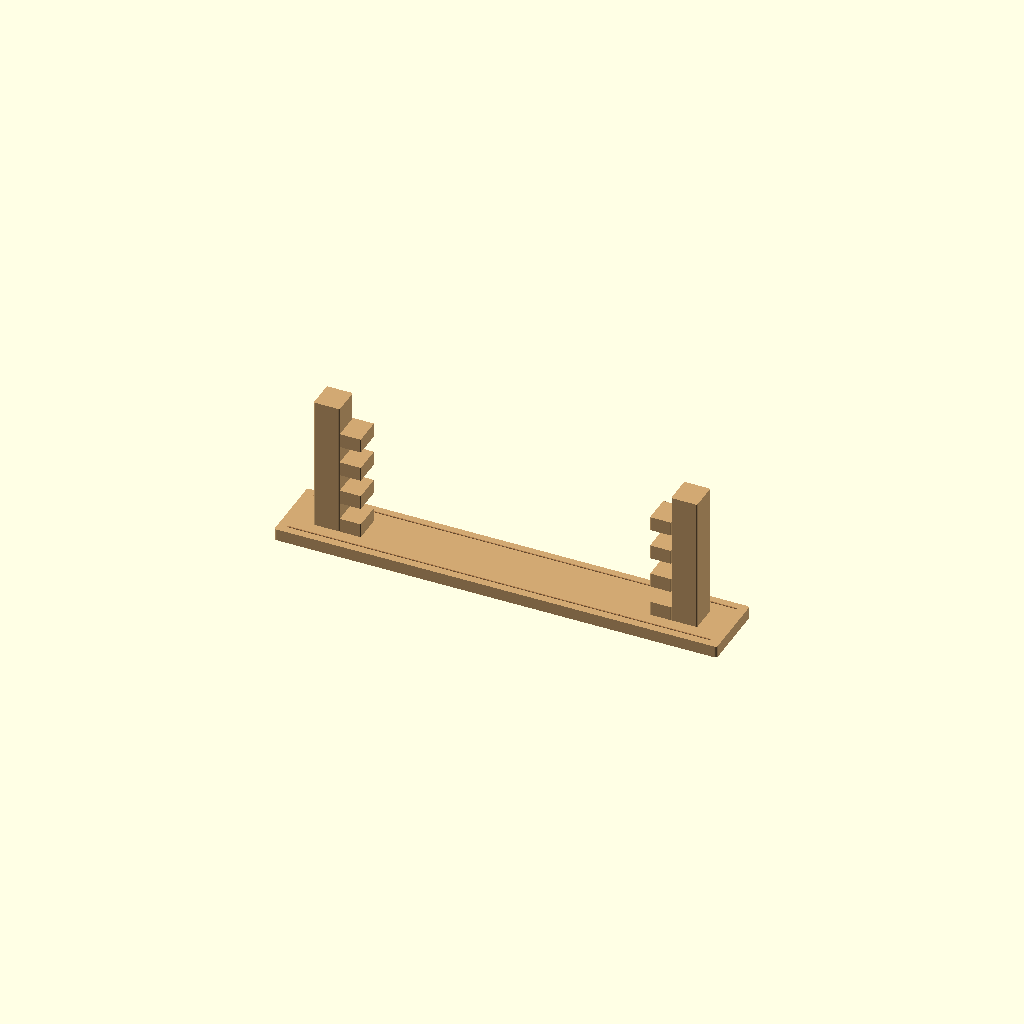
Cell 1 — every parameter at its default value.
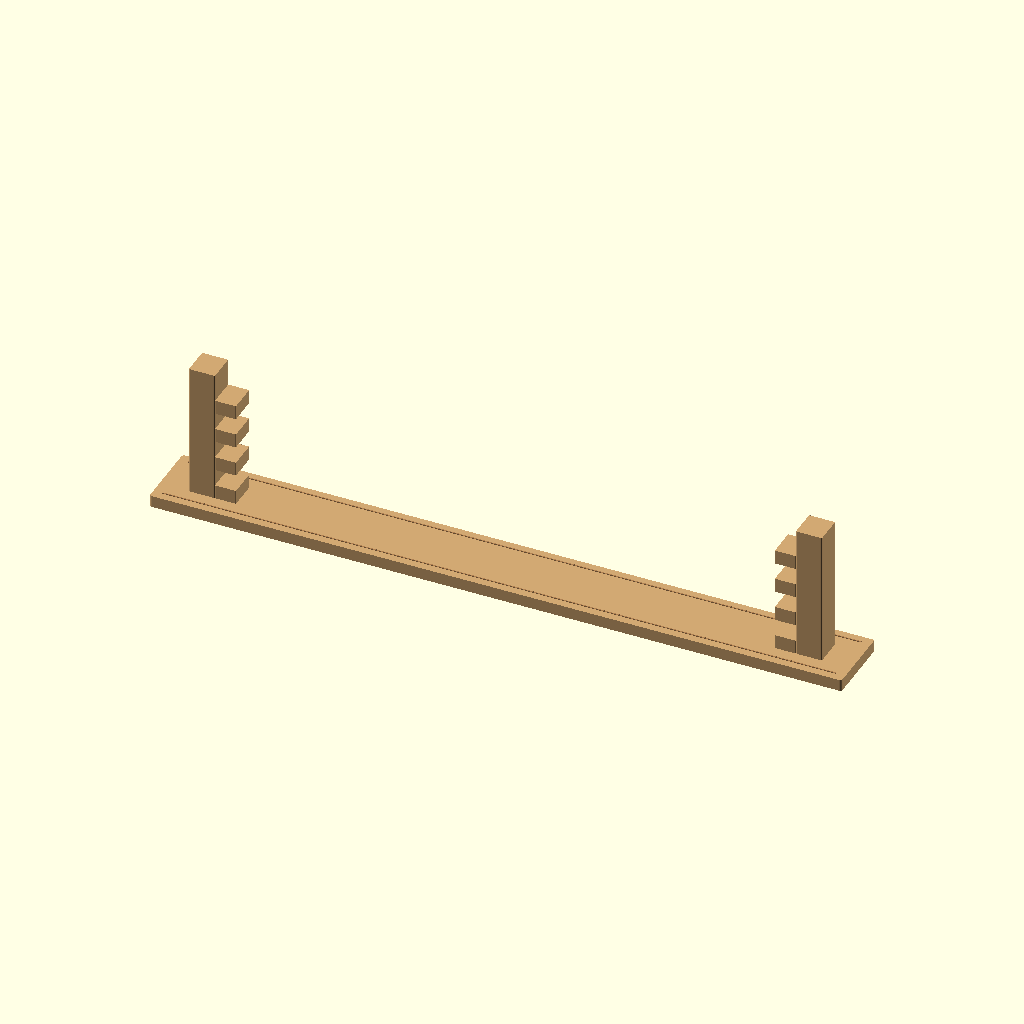
Cell 2 — nb_colonnes_briques set to 12, the other parameters unchanged.
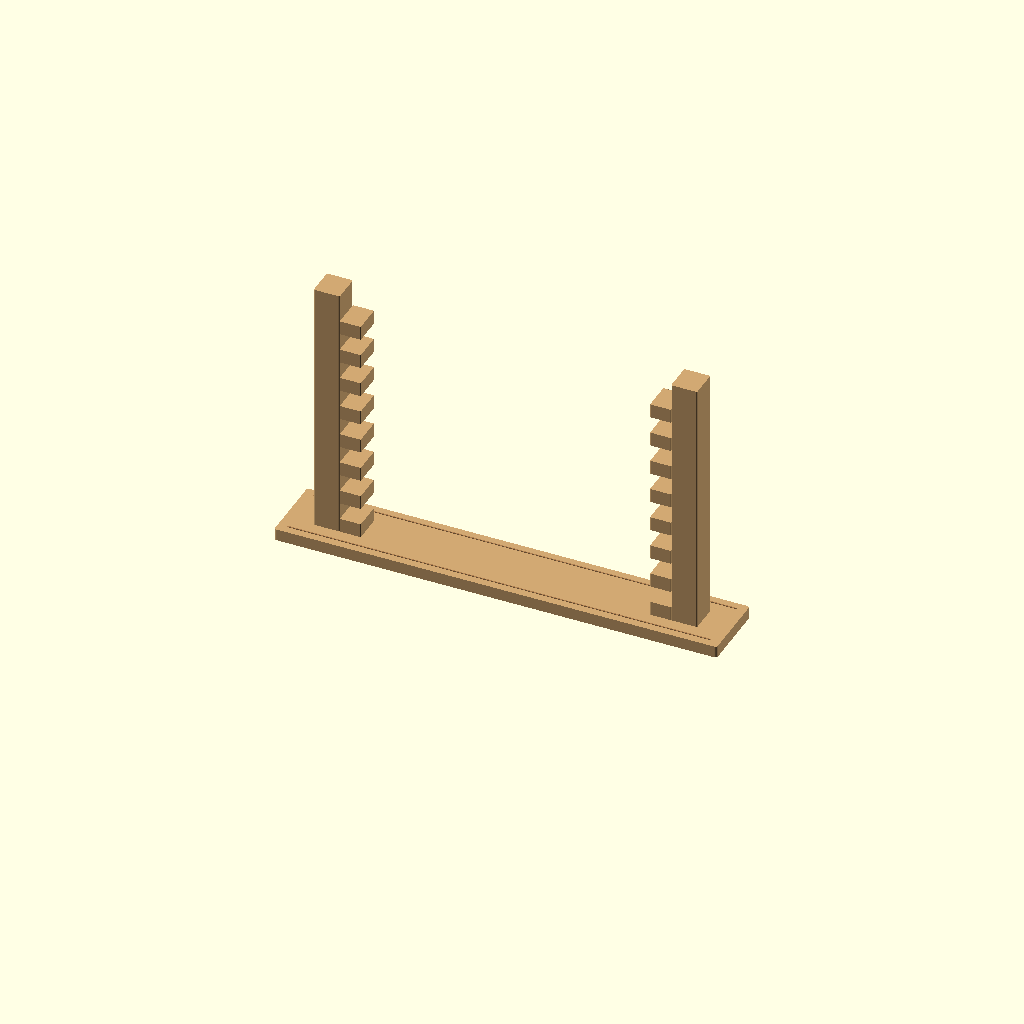
Cell 3: the same model with nb_rangees_briques = 16.
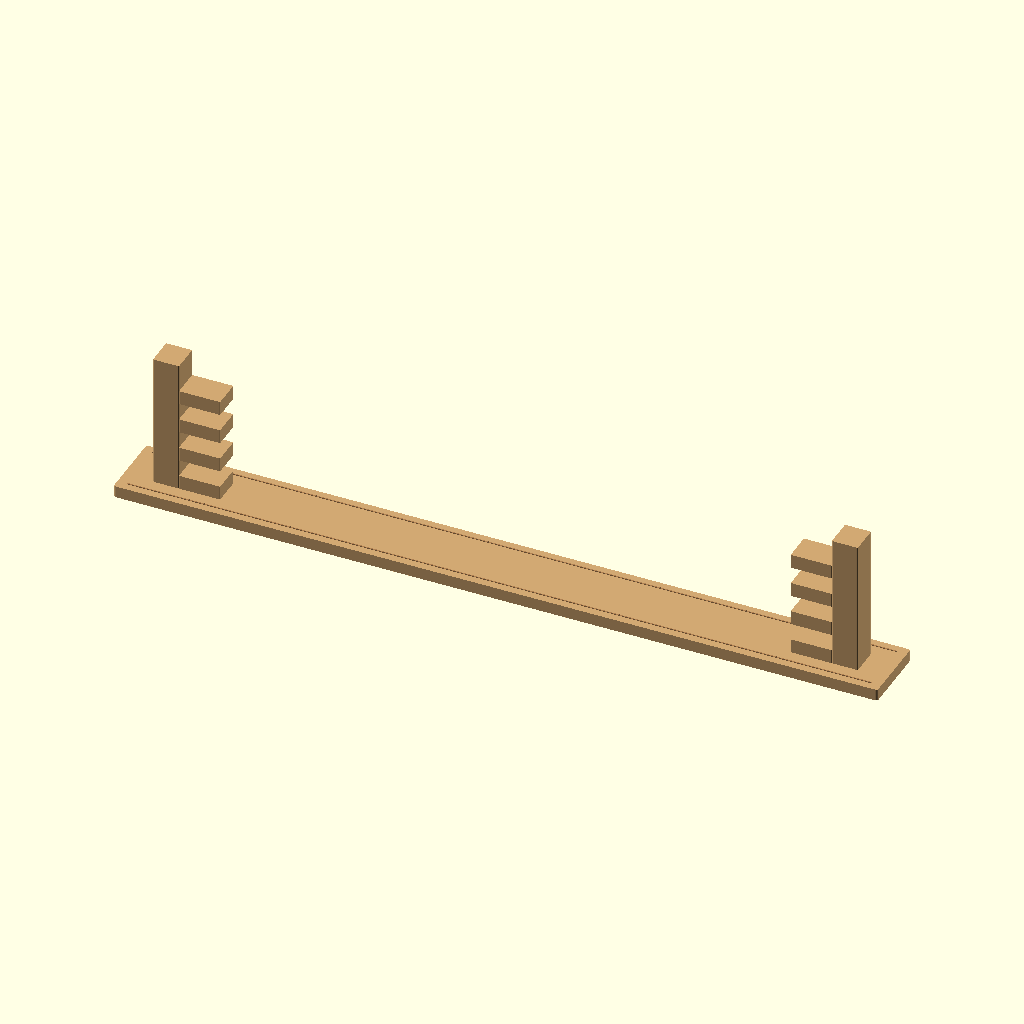
Cell 4: the same model with largeur_brique = 68.
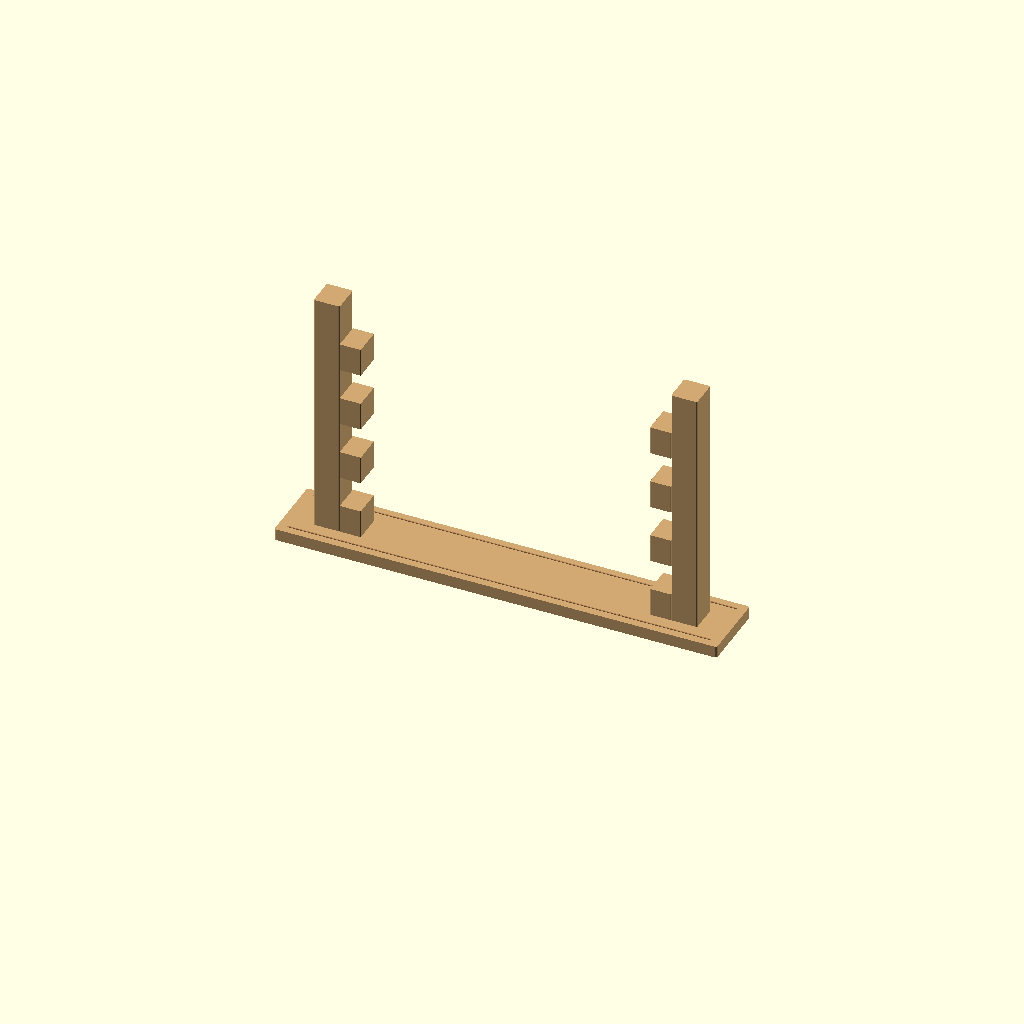
Cell 5: hauteur_brique = 24 (everything else at default).
All cells are drawn from one camera (rotation 55°, 0°, 25°, orthographic, colour scheme Cornfield), so only the parameter changes between them.
OpenSCAD source file Mur_KittyWall.scad:
// KittyWall sans briques centrales
// Compatible OpenSCAD 2021.01
// Unites : millimetres

niveau_detail = 3;

nb_colonnes_briques = 6;
nb_rangees_briques = 8;
largeur_brique = 34;
hauteur_brique = 12;
profondeur_brique = 23;
espace_brique = 1.2;

chevauchement_mur = 0.2;

profondeur_socle = 60;
hauteur_socle = 10;

largeur_montant = 22;
profondeur_montant = 24;
hauteur_supplementaire_montant = 10;

largeur_dent = (largeur_brique + espace_brique) / 2;
profondeur_dent = 24;
hauteur_dent = hauteur_brique;

espace_lateral = 0;
marge_exterieure = 25;

$fn = niveau_detail == 1 ? 20 :
      niveau_detail == 2 ? 40 : 64;

// Fonctions

function dent_interieure_rangee(r) =
    (r % 2 == 0);

function nombre_briques_rangee(r) =
    dent_interieure_rangee(r) ? nb_colonnes_briques + 1 : nb_colonnes_briques + 2;

function largeur_briques(n) =
    n * largeur_brique + (n - 1) * espace_brique;

function largeur_max_mur() =
    largeur_briques(nb_colonnes_briques + 2);

function largeur_entre_montants() =
    largeur_max_mur() + 2 * espace_lateral;

function largeur_rangee(r) =
    largeur_briques(nombre_briques_rangee(r));

function largeur_dent_rangee(r) =
    largeur_dent;

function largeur_dent_fusion(r) =
    largeur_dent_rangee(r) + chevauchement_mur;

function hauteur_mur() =
    nb_rangees_briques * hauteur_brique + (nb_rangees_briques - 1) * espace_brique;

function hauteur_montant() =
    hauteur_mur() + hauteur_supplementaire_montant;

function largeur_socle() =
    largeur_entre_montants() + 2 * (largeur_montant + marge_exterieure);

// Modules

module bloc_arrondi(taille=[10,10,10], r=1) {
    if (r > 0) {
        linear_extrude(height=taille[2], center=true)
            offset(r=r)
                square([taille[0]-2*r, taille[1]-2*r], center=true);
    } else {
        cube(taille, center=true);
    }
}

module bloc_bois(taille=[10,10,10], r=1.2) {
    color([0.82, 0.66, 0.45])
        bloc_arrondi(taille, r);
}

// Socle

module socle() {
    translate([0, 0, hauteur_socle/2])
        bloc_bois([largeur_socle(), profondeur_socle, hauteur_socle], 2);

    if (niveau_detail >= 2) {
        color([0.68, 0.50, 0.32])
        translate([0, -profondeur_socle/2 + 7, hauteur_socle + 0.2])
            cube([largeur_socle() - 16, 1, 0.7], center=true);
    }

    if (niveau_detail >= 3) {
        color([0.68, 0.50, 0.32])
        translate([0, profondeur_socle/2 - 7, hauteur_socle + 0.2])
            cube([largeur_socle() - 16, 1, 0.7], center=true);
    }
}

// Structure dents

module dents_rangee(r) {
    if (dent_interieure_rangee(r)) {
        largeur_dent_r = largeur_dent_rangee(r);
        largeur_dent_f = largeur_dent_fusion(r);

        for (sens_x = [-1, 1]) {
            position_dent_x = sens_x * (
                largeur_rangee(r)/2
                + largeur_dent_r/2
                - chevauchement_mur/2
            );

            translate([position_dent_x, 0, 0])
                bloc_bois([largeur_dent_f, profondeur_dent, hauteur_dent], 0.6);
        }
    }
}

module mur_briques() {
    // Les briques sont retirees : on garde seulement les dents laterales.
    debut_z = hauteur_socle + hauteur_brique/2;

    for (r = [0 : nb_rangees_briques - 1]) {
        z = debut_z + r * (hauteur_brique + espace_brique);

        translate([0, 0, z])
            dents_rangee(r);
    }
}

// Montants lateraux

module montant_lateral(gauche=true) {
    sens_x = gauche ? -1 : 1;

    position_montant_x = sens_x * (
        largeur_entre_montants()/2 + largeur_montant/2
    );

    translate([position_montant_x, 0, hauteur_socle + hauteur_montant()/2])
        bloc_bois([largeur_montant, profondeur_montant, hauteur_montant()], 1.2);
}

// Assemblage

module jeu_kittywall() {
    socle();
    montant_lateral(true);
    montant_lateral(false);
    mur_briques();
}

jeu_kittywall();
Customizer parameters (derived from the source; name, type, default, range or options):
niveau_detail: number, default 3
nb_colonnes_briques: number, default 6
nb_rangees_briques: number, default 8
largeur_brique: number, default 34
hauteur_brique: number, default 12
profondeur_brique: number, default 23
espace_brique: number, default 1.2
chevauchement_mur: number, default 0.2
profondeur_socle: number, default 60
hauteur_socle: number, default 10
largeur_montant: number, default 22
profondeur_montant: number, default 24
hauteur_supplementaire_montant: number, default 10
profondeur_dent: number, default 24
espace_lateral: number, default 0
marge_exterieure: number, default 25
